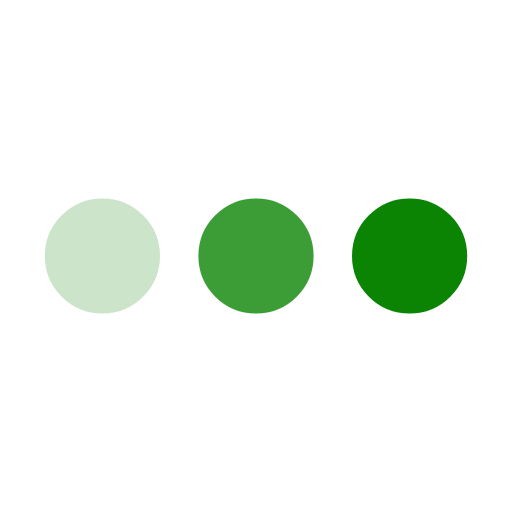
t = 0.00 s
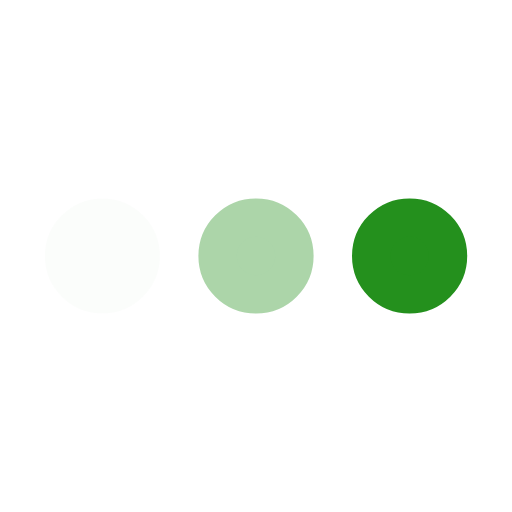
t = 0.15 s
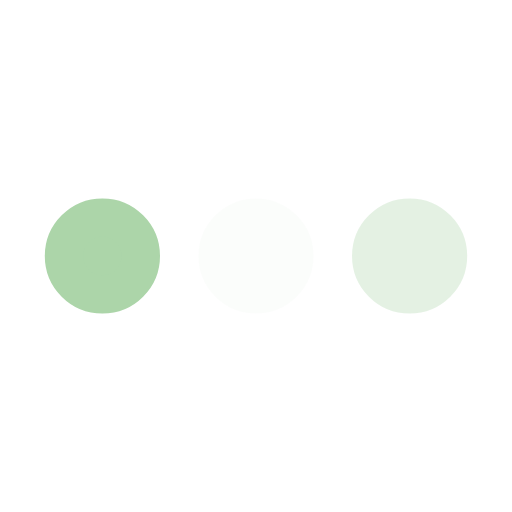
t = 0.45 s
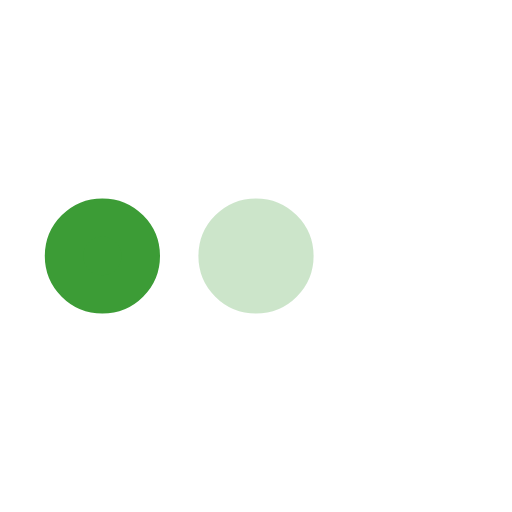
t = 0.60 s
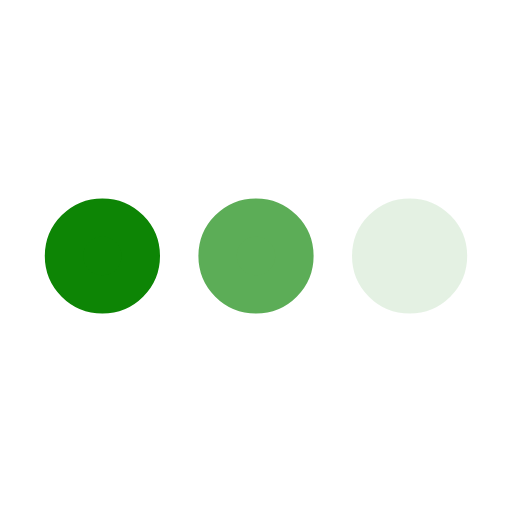
t = 0.75 s
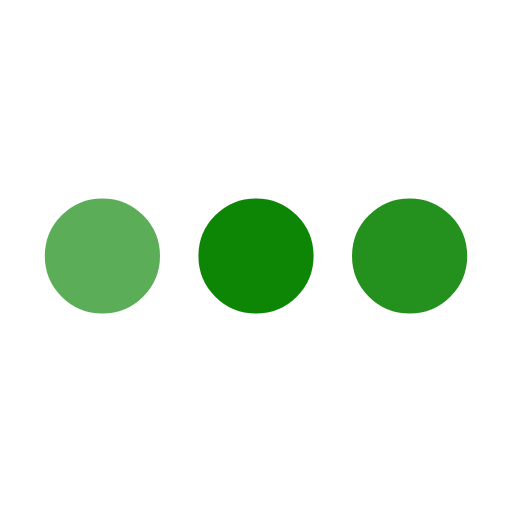
t = 1.05 s

The animated SVG that drew these frames (rendered in a browser with its animation timeline set to each time). Animation: 3 SMIL elements (animate=3); one cycle of 1.20 s, repeats indefinitely.

<svg xmlns='http://www.w3.org/2000/svg' viewBox='0 0 200 200' width="50px" height="50px"><circle fill='#0B8403' stroke='#0B8403' stroke-width='15' r='15' cx='40' cy='100'><animate attributeName='opacity' calcMode='spline' dur='1.2' values='1;0;1;' keySplines='.5 0 .5 1;.5 0 .5 1' repeatCount='indefinite' begin='-.4'></animate></circle><circle fill='#0B8403' stroke='#0B8403' stroke-width='15' r='15' cx='100' cy='100'><animate attributeName='opacity' calcMode='spline' dur='1.2' values='1;0;1;' keySplines='.5 0 .5 1;.5 0 .5 1' repeatCount='indefinite' begin='-.2'></animate></circle><circle fill='#0B8403' stroke='#0B8403' stroke-width='15' r='15' cx='160' cy='100'><animate attributeName='opacity' calcMode='spline' dur='1.2' values='1;0;1;' keySplines='.5 0 .5 1;.5 0 .5 1' repeatCount='indefinite' begin='0'></animate></circle></svg>
